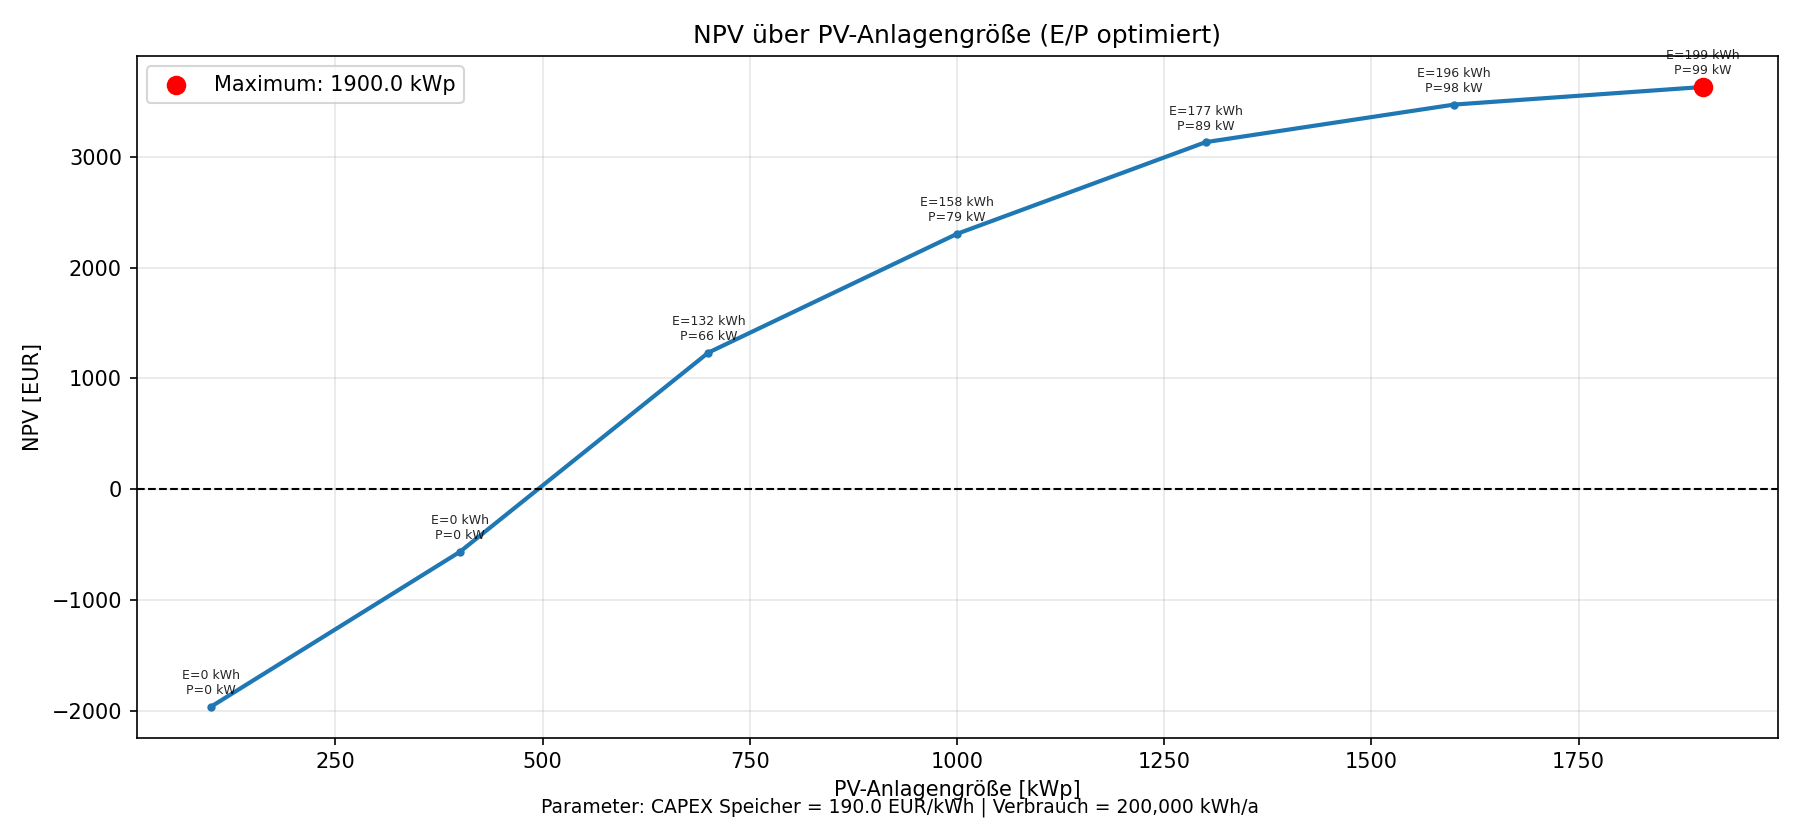

The data file committed next to this chart (first rows):
pv_size_kwp; E_opt_kwh; P_opt_kw; annual_delta_eur; discounted_total_delta_npv_eur; storage_cost_eur; objective_npv_eur
100,0; 0,0; 0,0; -220,3287550159912; -1958,7316903216044; 0,0; -1958,7316903216852
400,0; 0,0; 0,0; -63,46283903438598; -564,1872481211484; 0,0; -564,1872481212455
700,0; 131,90966; 65,954832; 2957,909903570355; 26295,940649321383; 25062,8354; 1233,1052493201278
1000,0; 157,88299; 78,941496; 3633,4437648932653; 32301,464449256026; 29997,7681; 2303,696349253729
1300,0; 177,1442; 88,572098; 4138,088729033145; 36787,778927592044; 33657,398; 3130,3809275856693
1600,0; 196,02073; 98,010363; 4579,649494277575; 40713,27228420885; 37243,9387; 3469,3335842066444
1900,0; 198,6834; 99,341702; 4654,387372824844; 41377,695097142714; 37749,846; 3627,849097141763
